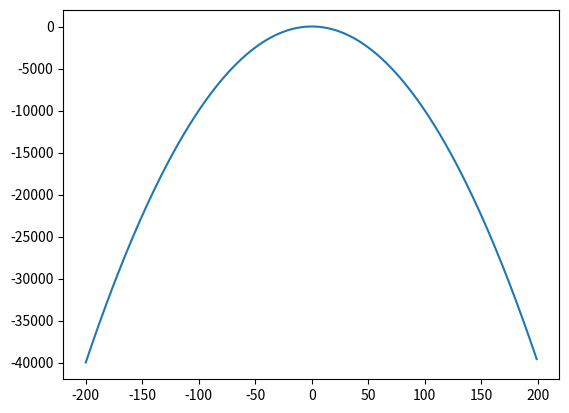

This chart was generated by the following Python code:
import numpy as np
import pandas as pd
import seaborn as sns
from math import pi
from matplotlib.pyplot import plot

arr = np.arange(-200, 200)
print(arr)

def f(x):
    return (9 - (x ** 2)) 




def generateY(arr):
    array = np.array([])
    for i in arr:
        array = np.array([*array, f(i)])
    return array

df = pd.DataFrame(columns=['X', 'y'])
df['X'] = arr
df['y'] = generateY(arr)

X = df["X"].values
y = df['y'].values

plot(X, y)
print(y.max())